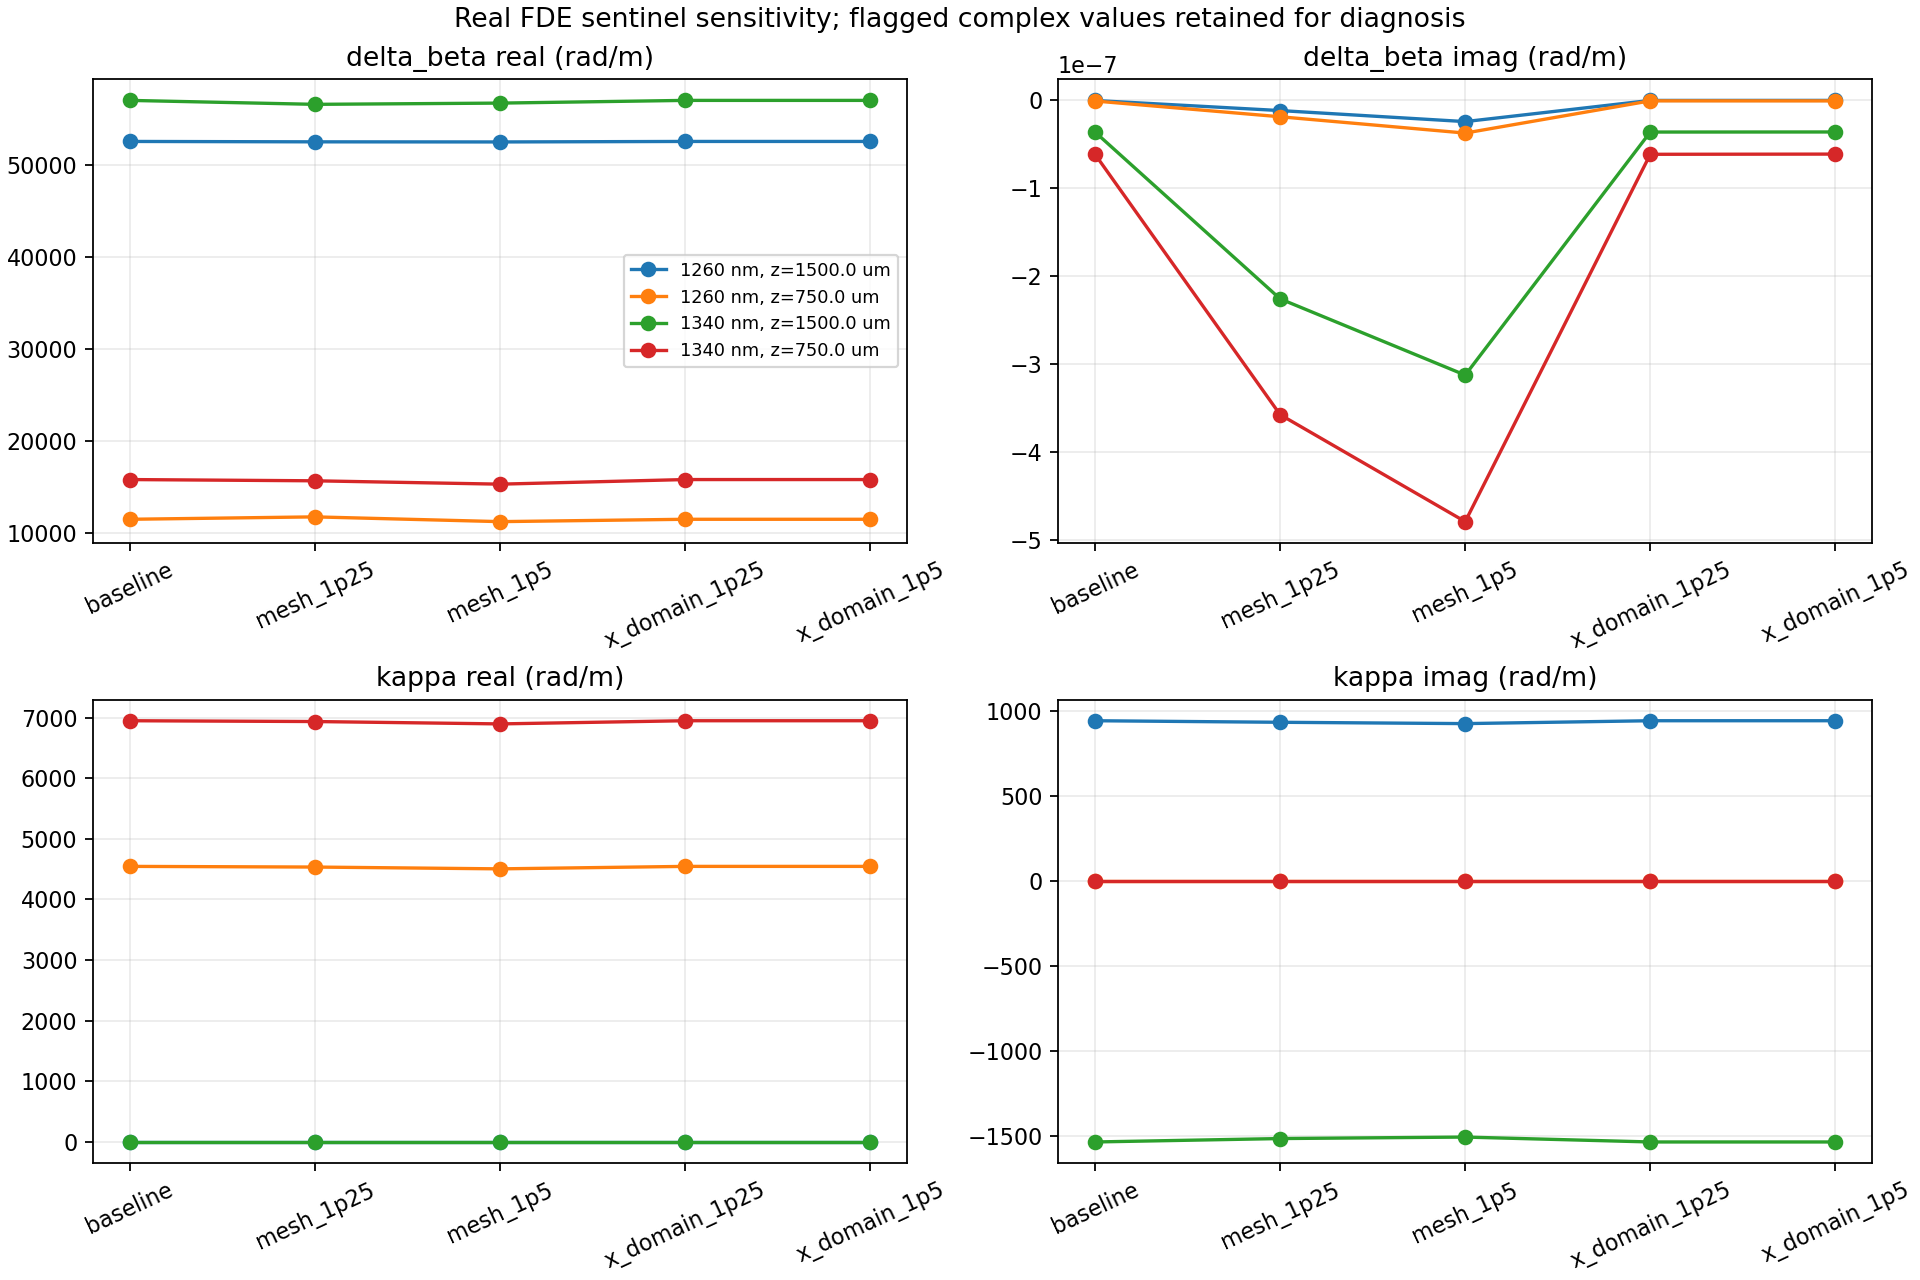

Data behind this chart, as committed beside it:
setting, wavelength_m, z_m, delta_beta_real_rad_per_m, delta_beta_imag_rad_per_m, kappa_real_rad_per_m, kappa_imag_rad_per_m, extraction_flag, extraction_valid
baseline, 1.26e-06, 0.0015, 52554, -8.559594391936055e-10, 5.829718638365583e-10, 945.4, negative_kappa_squared, False
baseline, 1.26e-06, 0.00075, 11451, -1.443609148729953e-09, 4546, 3.8159248516167274e-11, ok, True
baseline, 1.34e-06, 0.0015, 57020, -3.6706369575112044e-08, 5.33761179695094e-10, -1537, negative_kappa_squared, False
baseline, 1.34e-06, 0.00075, 15772, -6.198421874609346e-08, 6949, 4.027199581115034e-09, ok, True
mesh_1p25, 1.26e-06, 0.0015, 52512, -1.2295556304906285e-08, -1.6372754613837026e-10, 936.2, negative_kappa_squared, False
mesh_1p25, 1.26e-06, 0.00075, 11712, -1.931246849874983e-08, 4535, 7.964795080878435e-10, ok, True
mesh_1p25, 1.34e-06, 0.0015, 56590, -2.260766531782692e-07, -4.729689422320368e-09, -1517, negative_kappa_squared, False
mesh_1p25, 1.34e-06, 0.00075, 15636, -3.575524288716219e-07, 6936, 2.0346388511916773e-08, ok, True
mesh_1p5, 1.26e-06, 0.0015, 52500, -2.481874340891432e-08, 1.6671555120677e-09, 928.4, negative_kappa_squared, False
mesh_1p5, 1.26e-06, 0.00075, 11195, -3.7843825115925874e-08, 4505, 1.301972359012189e-09, ok, True
mesh_1p5, 1.34e-06, 0.0015, 56726, -3.126410286163013e-07, -5.1020292667751055e-09, -1509, negative_kappa_squared, False
mesh_1p5, 1.34e-06, 0.00075, 15271, -4.790220920963039e-07, 6897, 2.4953116459314074e-08, ok, True
x_domain_1p25, 1.26e-06, 0.0015, 52554, -7.799319721951225e-10, -8.36541877752267e-10, 945.4, negative_kappa_squared, False
x_domain_1p25, 1.26e-06, 0.00075, 11451, -1.2500282354034734e-09, 4546, -4.5363450796636284e-11, ok, True
x_domain_1p25, 1.34e-06, 0.0015, 57020, -3.667798535103271e-08, -1.5156560937295771e-09, -1537, negative_kappa_squared, False
x_domain_1p25, 1.34e-06, 0.00075, 15772, -6.194031622909028e-08, 6949, 3.9574958896891204e-09, ok, True
x_domain_1p5, 1.26e-06, 0.0015, 52554, -7.413590312078742e-10, 4.470734419110182e-11, 945.4, negative_kappa_squared, False
x_domain_1p5, 1.26e-06, 0.00075, 11451, -1.303049251455573e-09, 4546, 9.621868944750035e-11, ok, True
x_domain_1p5, 1.34e-06, 0.0015, 57020, -3.6589729530546394e-08, -9.782946663767329e-10, -1537, negative_kappa_squared, False
x_domain_1p5, 1.34e-06, 0.00075, 15772, -6.17145460166052e-08, 6949, 3.786890716014716e-09, ok, True
